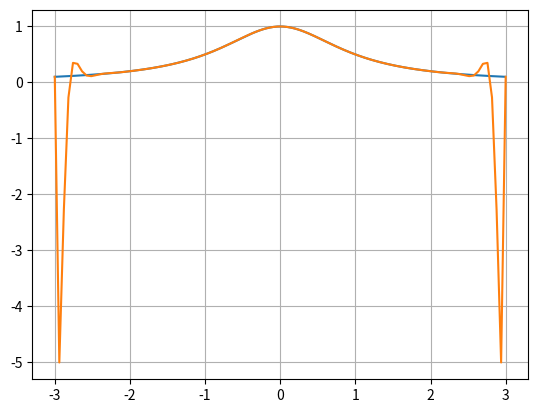

Source code (Python):
import matplotlib.pyplot as plt
import numpy as np
from functools import reduce


def Lagrange(x, y, t):
        summary = 0
        for j in range(len(y)):
            p1 = 1; p2 = 1
            l = [((t-x[i]) / (x[j]-x[i])) for i in range(len(x)) if i != j]
            summary += (y[j]*(reduce(lambda x, y: x*y, np.asarray(l))))
        return summary

    

def Interpolation(n, count):    
    a = np.arange(-n,n,0.01)  
    b = 1/(1+a**2)
    x = np.linspace(-n, n, count)
    y = (1/(1 + x**2))
    xnew = np.linspace(np.min(x), np.max(x), 100)
    ynew = [Lagrange(x, y, i) for i in xnew]
    plt.plot(a,b, xnew, ynew)
    plt.grid()
    plt.show()    
    
    
    
Interpolation(3,30)